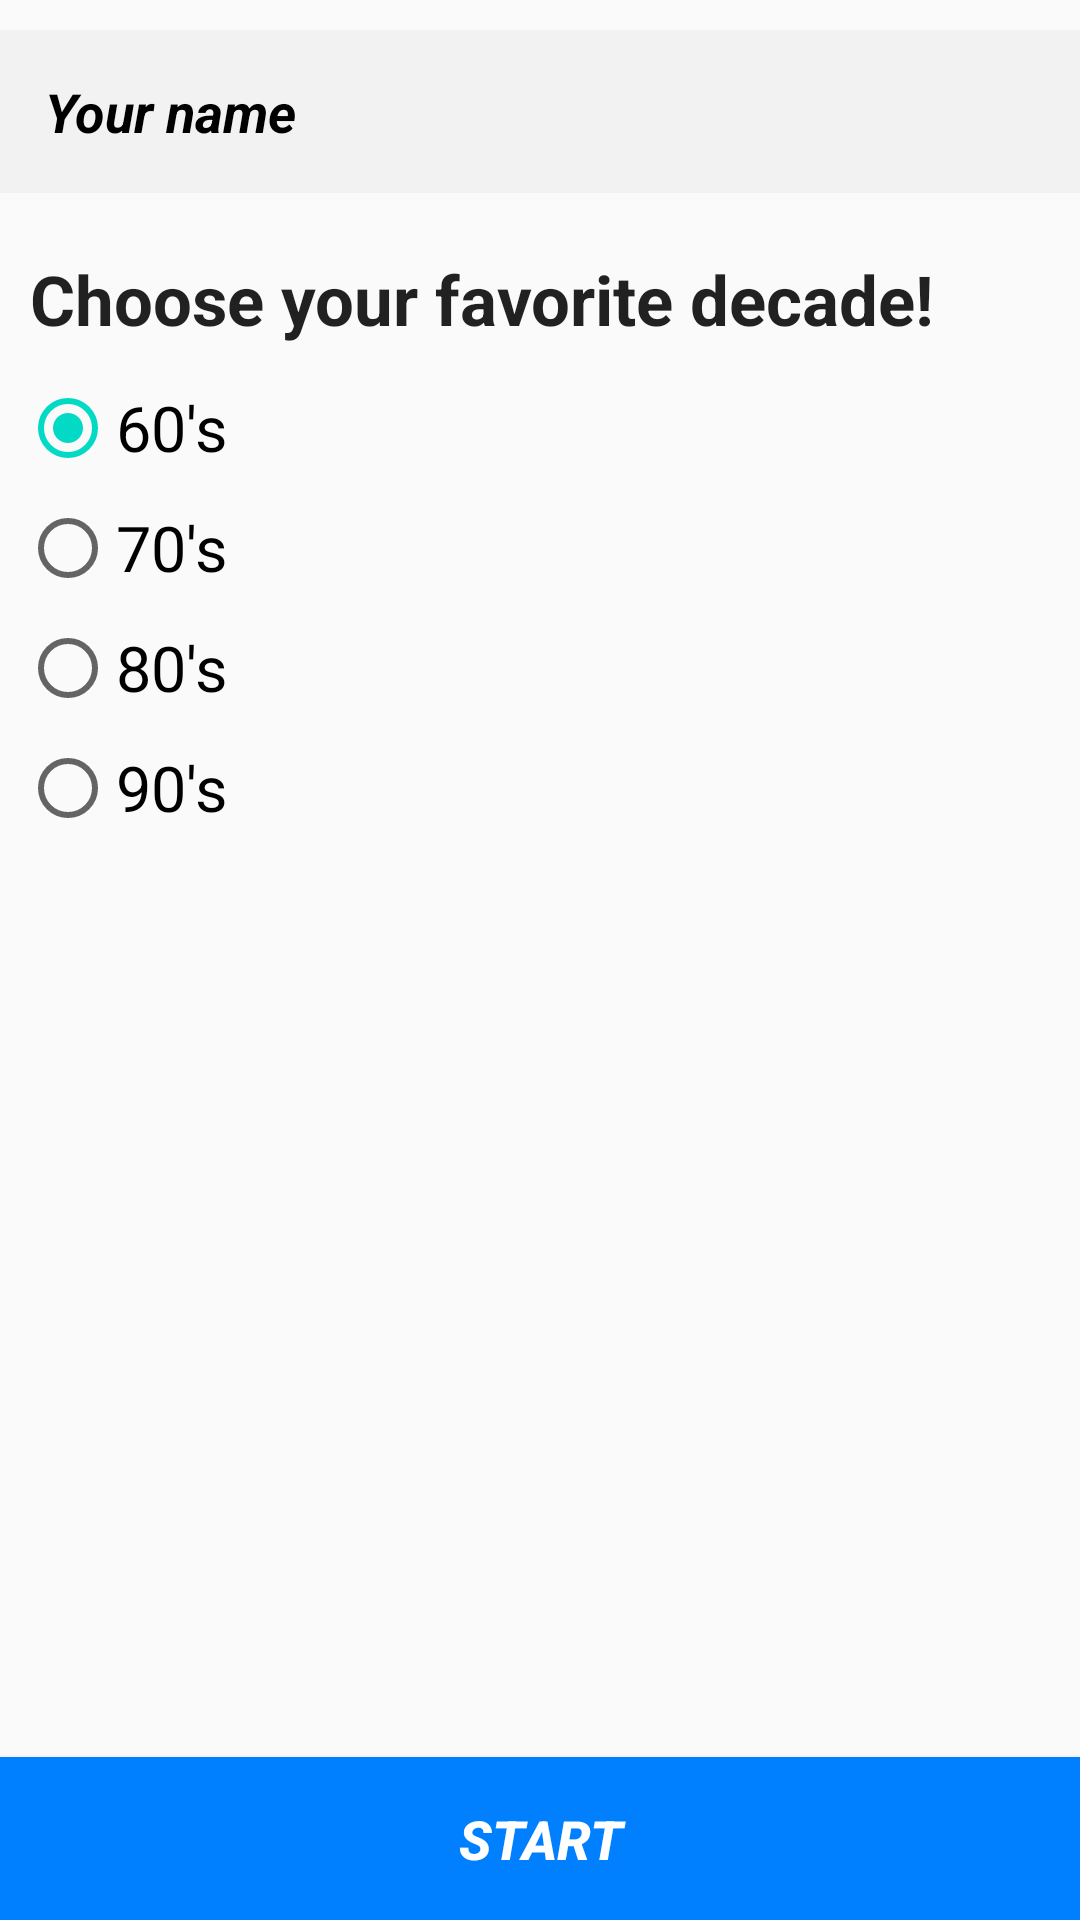

Write the Android layout XML for this screen, with the resource values it uses.
<!-- AndroidManifest.xml: application theme AppTheme -->
<!-- res/layout/activity_main.xml -->
<?xml version="1.0" encoding="utf-8"?>
<RelativeLayout xmlns:android="http://schemas.android.com/apk/res/android"
    android:layout_width="match_parent"
    android:layout_height="match_parent"
    android:layout_margin="10dp"
    >


    <EditText
        android:id="@+id/editText"
        android:layout_width="match_parent"
        android:layout_height="wrap_content"
        android:layout_marginTop="10dp"
        android:padding="15dp"
        android:textColorHint="#000"
        android:textColor="#000"
        android:textStyle="bold|italic"
        android:background="#f2f2f2"
        android:hint="@string/hint"/>


    <TextView
        android:id="@+id/text_choose"
        android:layout_width="match_parent"
        android:layout_height="wrap_content"
        android:layout_below="@id/editText"
        android:layout_marginLeft="10dp"
        android:layout_marginTop="20dp"
        android:layout_marginBottom="5dp"
        android:textColor="?android:attr/textColorPrimary"
        android:textSize="23dp"
        android:textStyle="bold"
        android:text="@string/decade"/>


    <RadioGroup
        android:layout_below="@id/text_choose"
        android:id="@+id/years"
        android:layout_width="match_parent"
        android:layout_height="wrap_content"
        android:padding="20px"

        >


        <RadioButton
            android:id="@+id/year60"
            style="@style/rButton"
            android:checked="true"
            android:text="60's" />

        <RadioButton
            android:id="@+id/year70"
            style="@style/rButton"
            android:text="70's" />

        <RadioButton
            android:id="@+id/year80"
            style="@style/rButton"
            android:text="80's"       />

        <RadioButton
            android:id="@+id/year90"
            style="@style/rButton"
            android:text="90's"       />



    </RadioGroup>



    <Button
        android:id="@+id/button"
        android:layout_width="match_parent"
        android:layout_height="wrap_content"
        android:layout_alignParentBottom="true"
        android:padding="15dp"
        style="@style/CustomButton"
        android:text="@string/button"
        android:onClick="send"

        />


</RelativeLayout>
<!-- resources referenced by this layout -->
<resources>
  <string name="button">Start</string>
  <string name="decade">Choose your favorite decade!</string>
  <string name="hint">Your name</string>
  <style name="CustomButton">
          
          <item name="android:background">#0080FF</item>
          <item name="android:textColor">#FFF</item>
          <item name="android:textSize">18dp</item>
          <item name="android:textStyle">bold|italic</item>
      </style>
  <style name="rButton">
          
          <item name="android:layout_width">match_parent</item>
          <item name="android:layout_height">wrap_content</item>
          <item name="android:layout_marginBottom">8dp</item>
          <item name="android:textSize">21dp</item>
      </style>
  <style name="AppTheme" parent="Theme.AppCompat.Light.DarkActionBar">
          
          <item name="colorPrimary">#000000</item>
          <item name="colorPrimaryDark">#000000</item>
          <item name="colorAccent">@color/colorAccent</item>
      </style>
  <!-- not gathered from this repository: default colours our renderer supplied (Android Studio template values) -->
  <color name="colorAccent">#FF03DAC5</color>
</resources>
